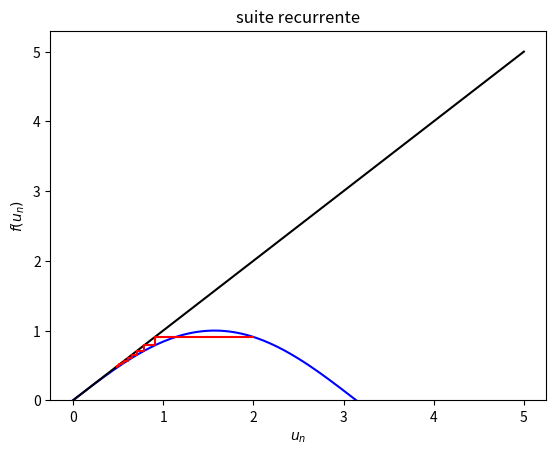

This chart was generated by the following Python code:
# -*- coding: utf-8 -*-
"""
Created on Wed Sep 24 17:05:38 2014

@author: Benjamin
"""


import numpy as np
import matplotlib.pyplot as plt
import math


def suiterec(f,u,n):
    
    x=np.linspace(0,5,200) 
    y=[f(z) for z in x] 
        
    U=np.zeros(n) 
    U[0]=u 
    for k in range(1,n):
        U[k]=f(U[k-1])
        
    Abscisse=np.zeros(2*n)
    Ordonnee=np.zeros(2*n)

    Abscisse[0]=u;
    Ordonnee[0]=u; 
    
    for j in range(1,n):
       Abscisse[2*j]=U[j];Abscisse[2*j-1]=U[j-1]
       Ordonnee[2*j]=U[j];Ordonnee[2*j-1]=U[j]

    Abscisse[2*n-1]=U[n-1]    
    Ordonnee[2*n-1]=f(U[n-1])
    
    return (x,y,Abscisse,Ordonnee,U)
    
u=2.0
n=10
    
(x,y,Abs,Ord,U)=suiterec(math.sin,u,n)

plt.plot(x,y,'b-',x,x,'k-',Abs[1:],Ord[1:],'red',label='$u_{n+1}=f(u_n)$')
plt.ylim(ymin = 0.)
plt.xlabel('$u_n$')
plt.ylabel('$f(u_n)$')
plt.title("suite recurrente")

plt.savefig("suite_rec.png")
plt.show()    
    
